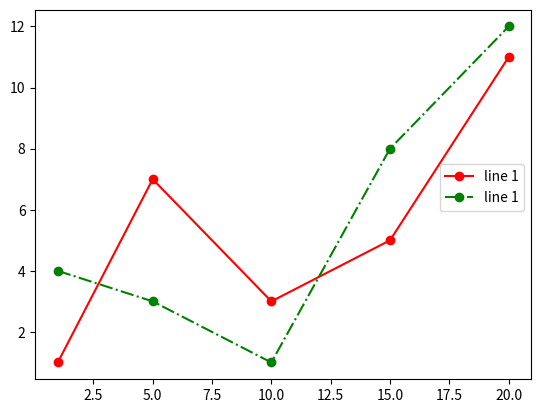

Source code (Python):
import matplotlib.pyplot as plt
import numpy as np

x = [1, 5, 10, 15, 20]
y1 = [1, 7, 3, 5, 11]
y2 = [4, 3, 1, 8, 12]

plt.plot(x, y1, 'o-r', label='line 1')
plt.plot(x, y2, 'o-.g', label='line 1')
plt.legend(bbox_to_anchor=(1, 0.6))

plt.show()
